Dataset: DATASETS_ORGANIZED (GitHub, louieesss/Capstone). Classes: not pollinated, pollinated, pollinating.

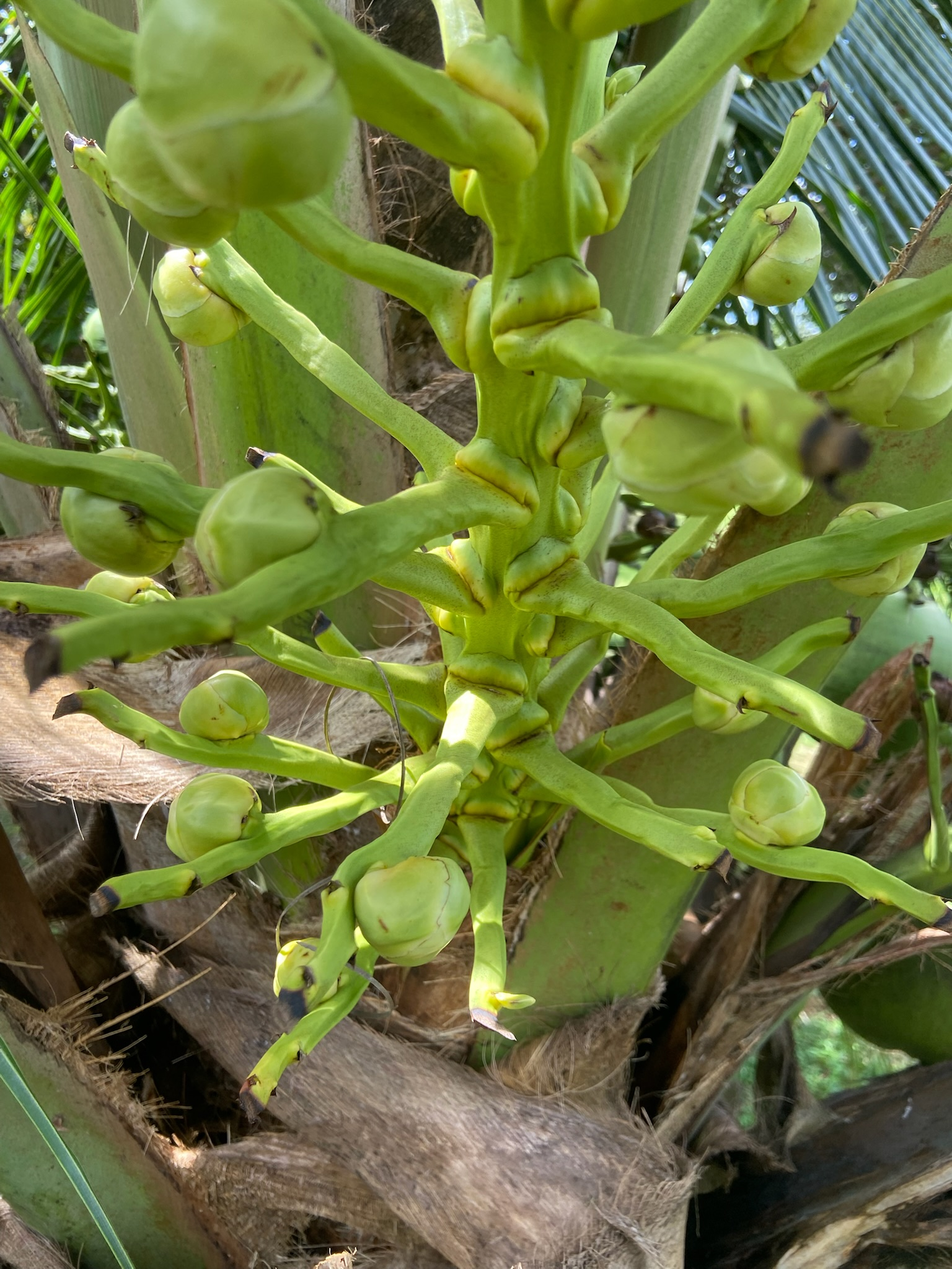
Label: not pollinated

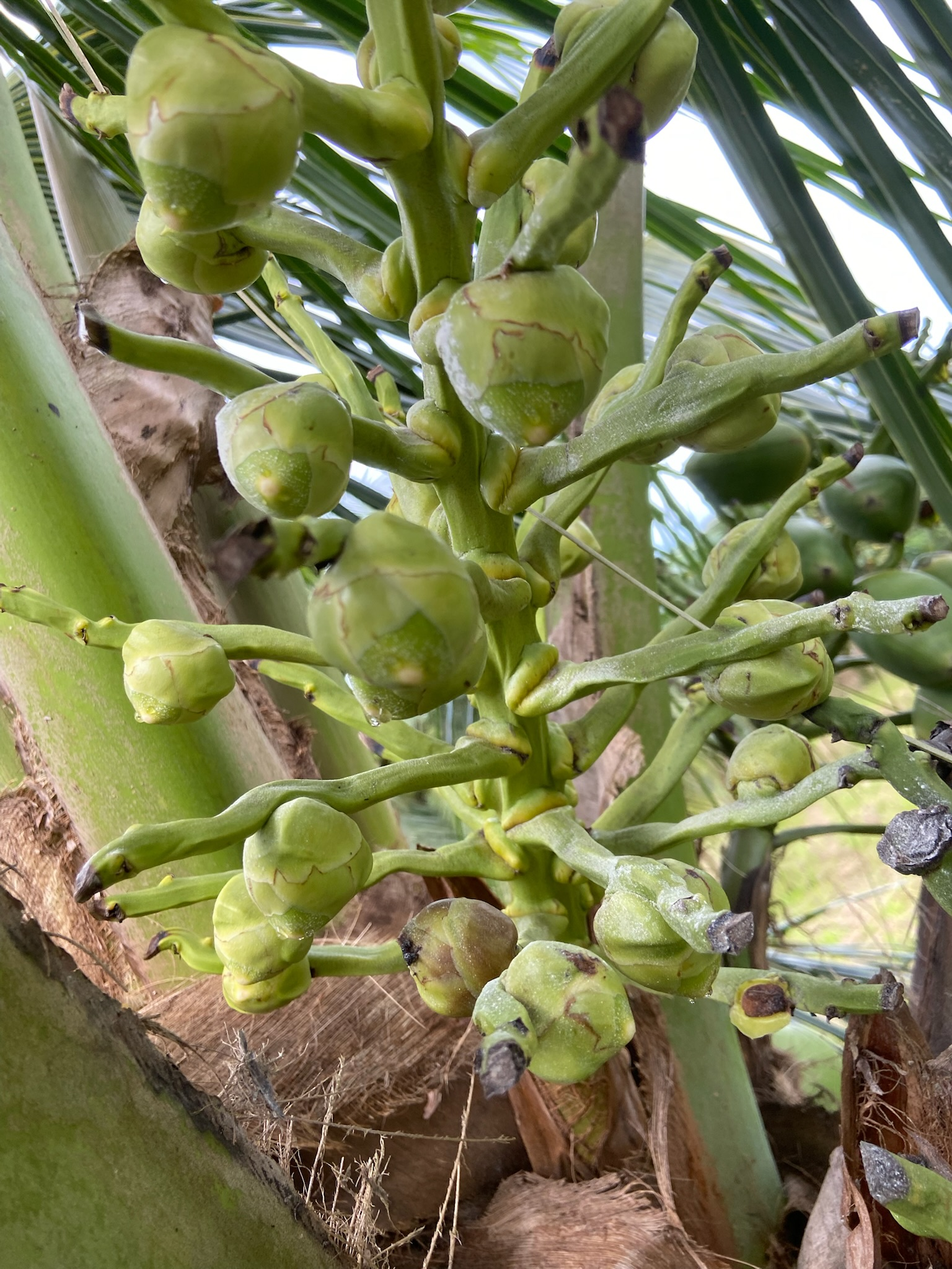
Label: pollinating

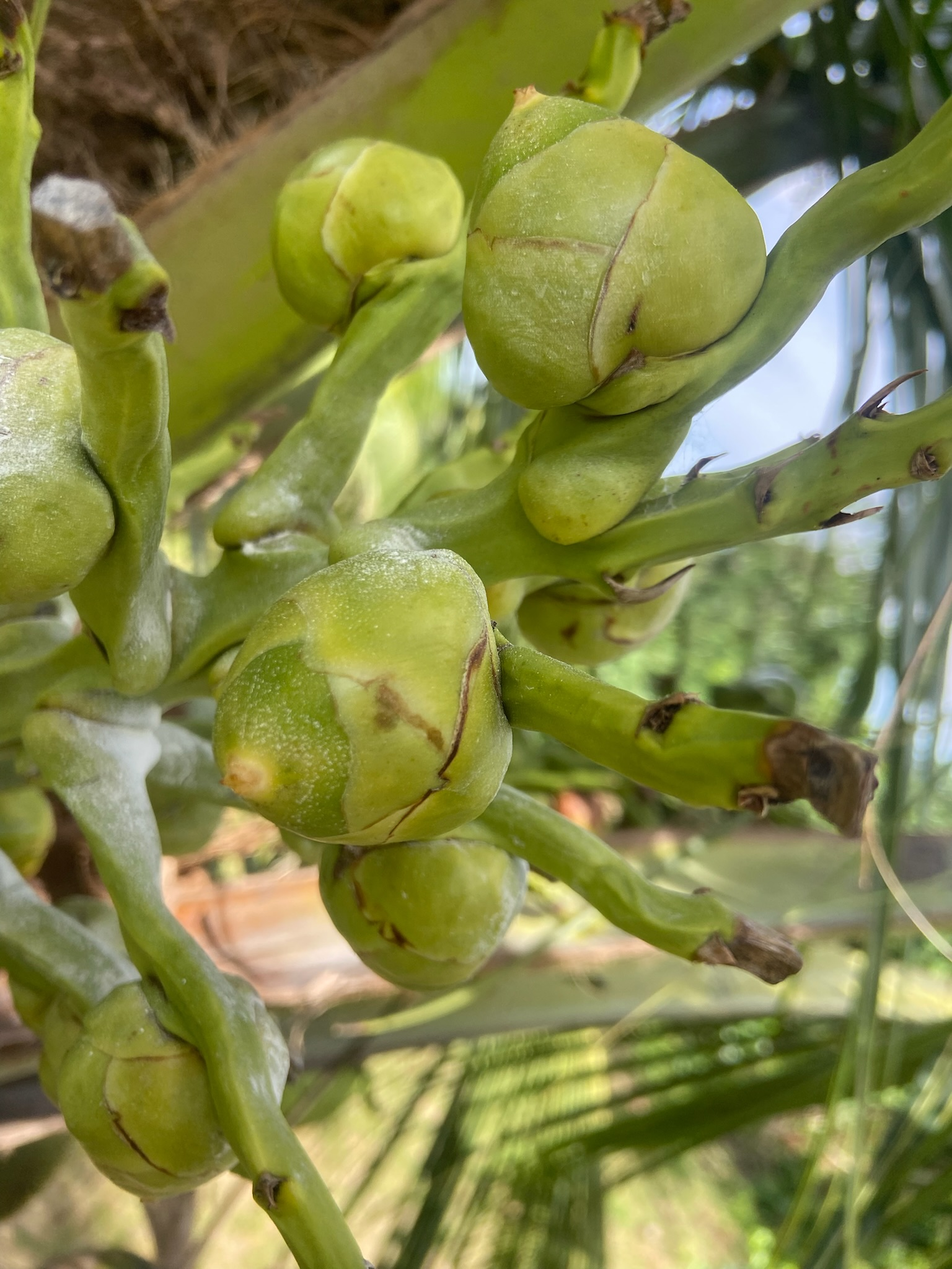
Label: pollinating

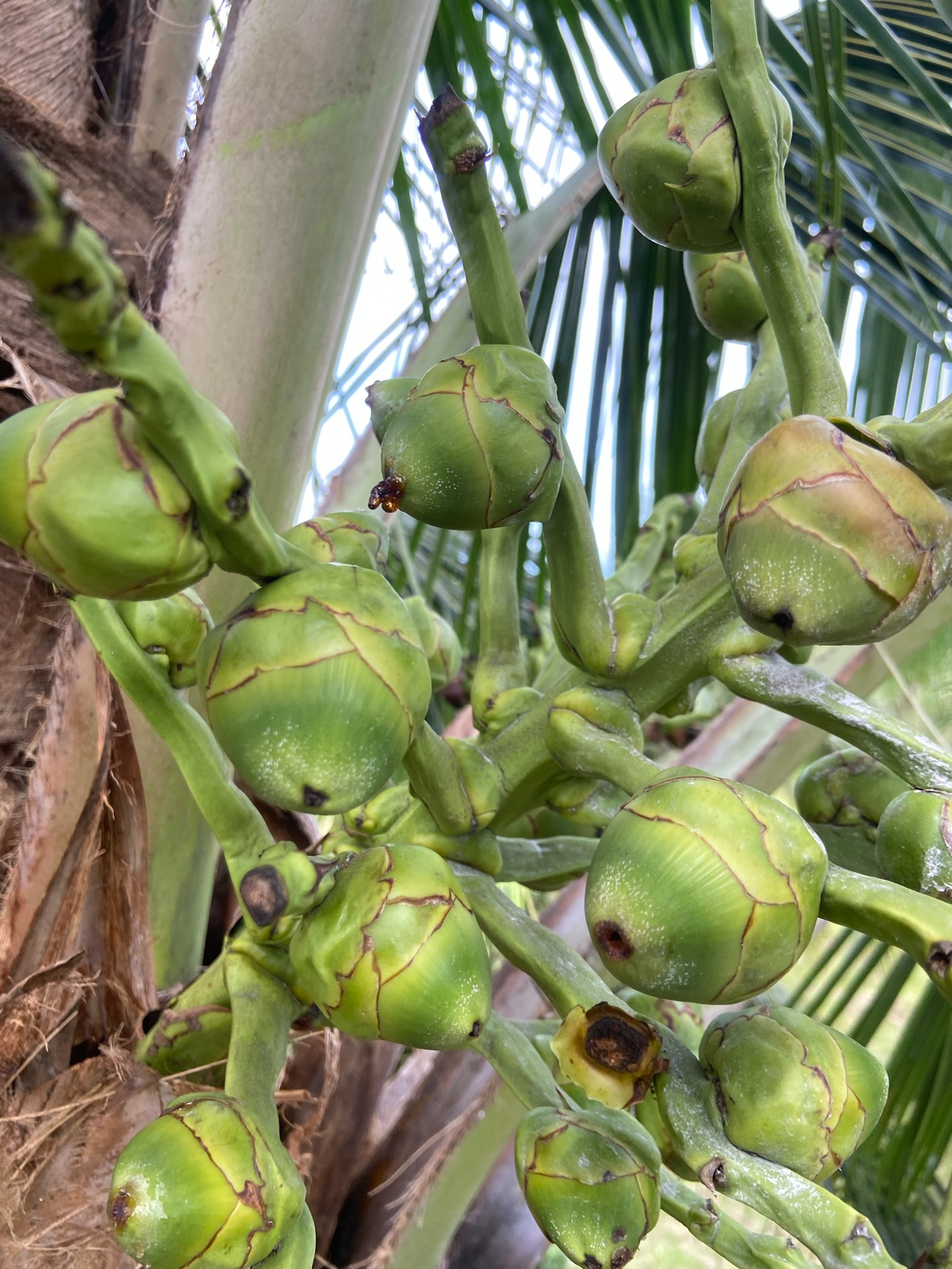
Label: pollinated

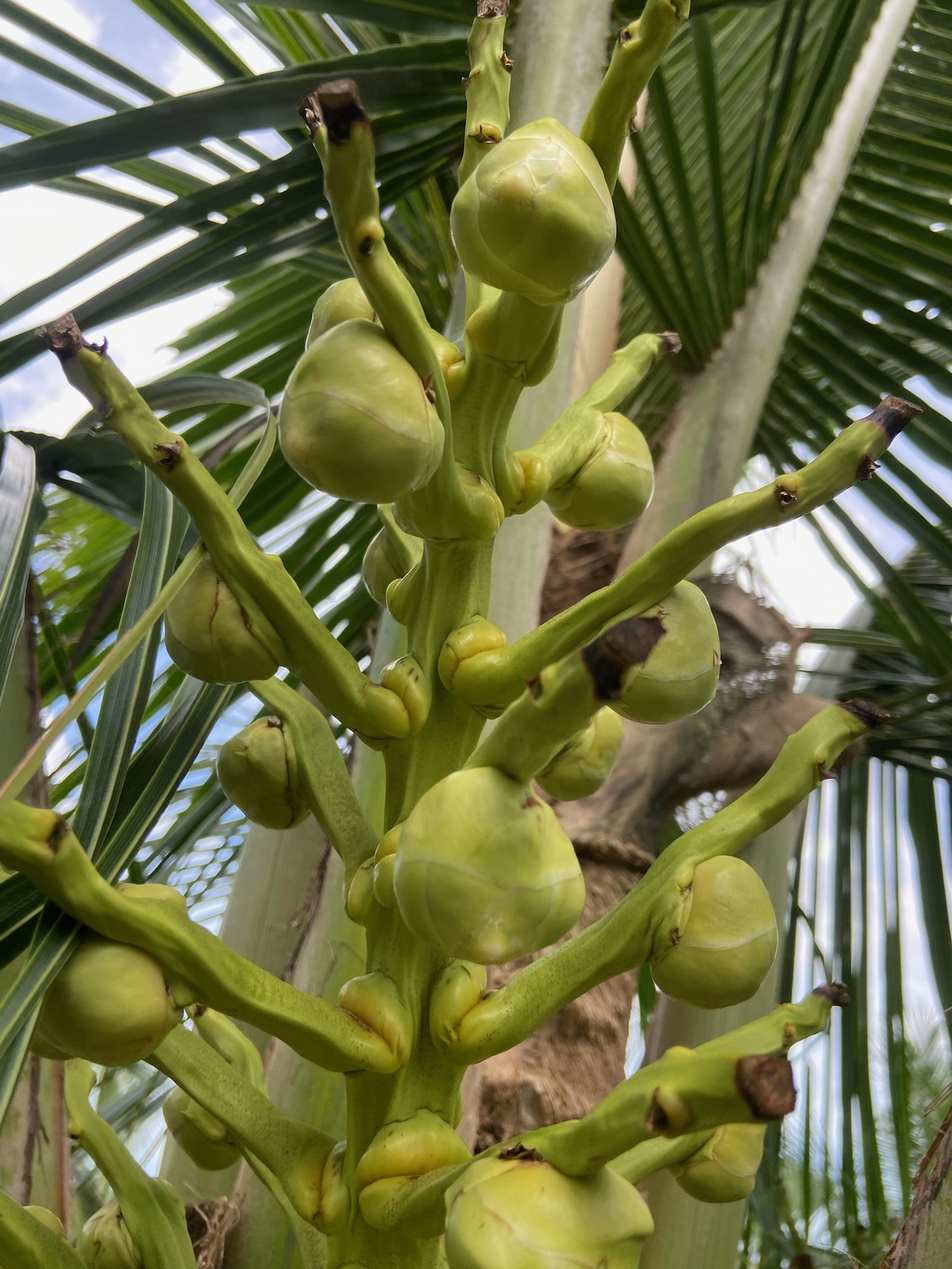
Label: not pollinated

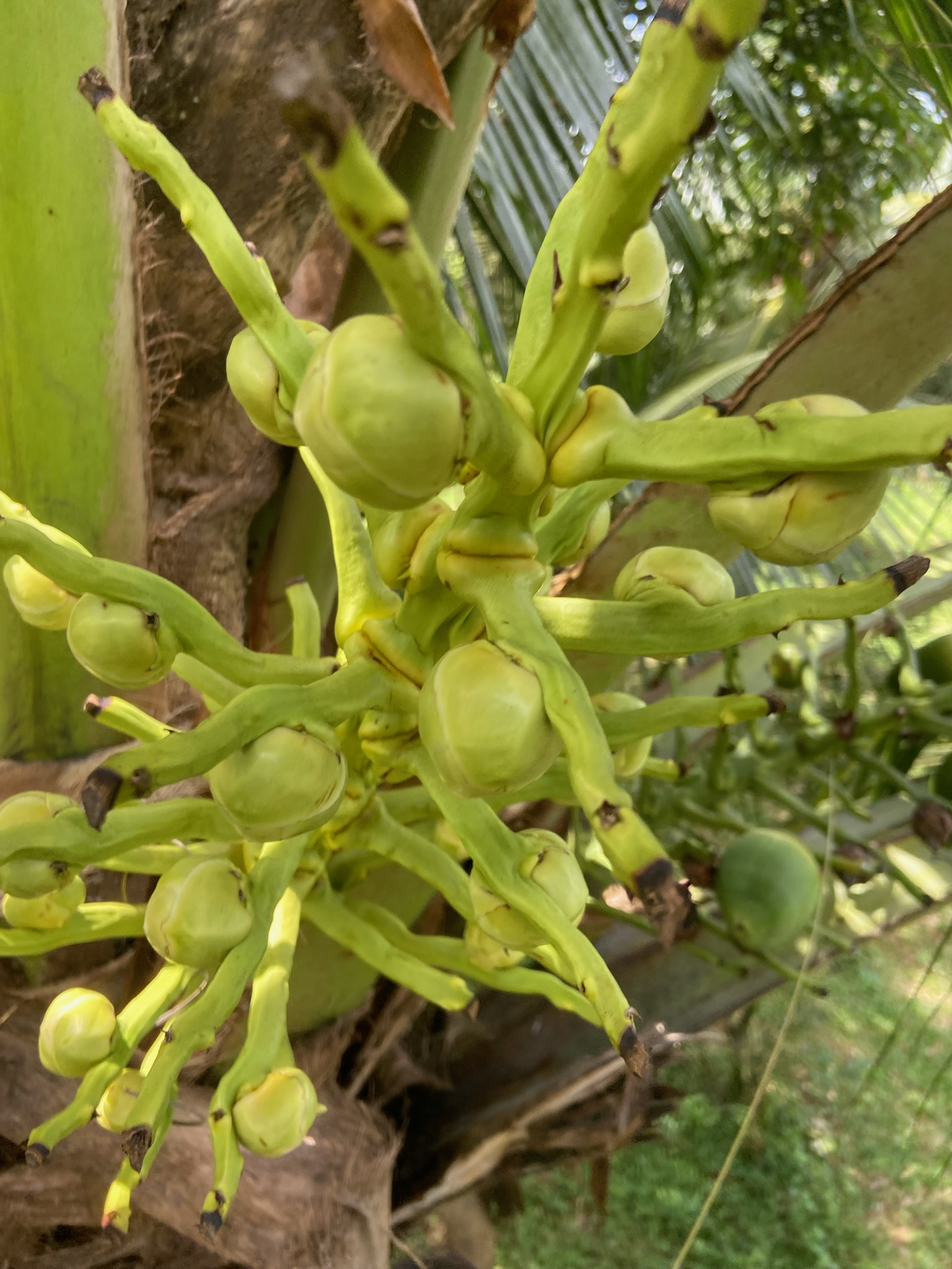
Label: not pollinated
